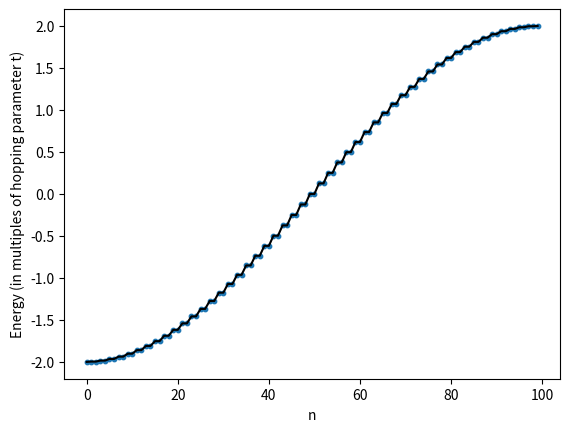

The matplotlib source for this figure:
# %%
import numpy as np
import scipy.sparse as sp
from scipy import linalg
from matplotlib import pyplot as plt

L=100

def kron(x,y):
    if x == y:
        return 1
    else:
        return 0

t = np.ones(L)

#Hamiltonian
H = np.zeros((L,L))

for i in range(L):
    for j in range(L):
        H[i][j] = - kron(i,(j-1)%L)*t[(j-1)%L] - kron(i,(j+1)%L)*t[j]


val,vec = linalg.eig(H)
ordered_val = np.sort_complex(val)

x = 2*np.pi*np.array(range(1,L+1))/(L)
cos = np.cos(x)
theory = []
for i in cos:
    theory.append(2*i)

sorted = np.sort(theory)

plt.xlabel('n')
plt.ylabel('Energy (in multiples of hopping parameter t)')
plt.plot(sorted,'k')
plt.scatter(range(L),ordered_val,s=10)
plt.show()

#as expected it is a sine curve. Computed the values of cos(k)
#which are the exact eigenvalues, with k being quantized. Match exactly.
#Also make the shift to sparse matrices
